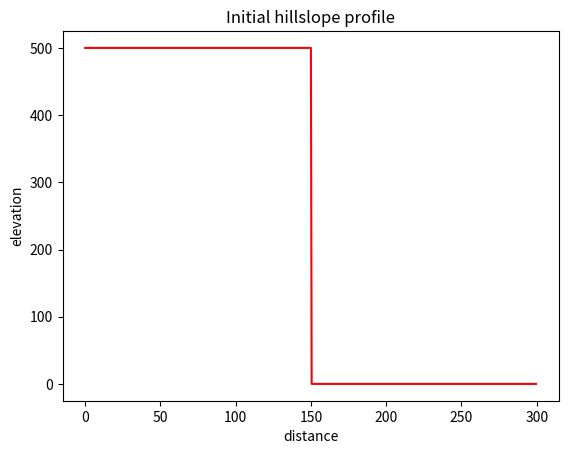
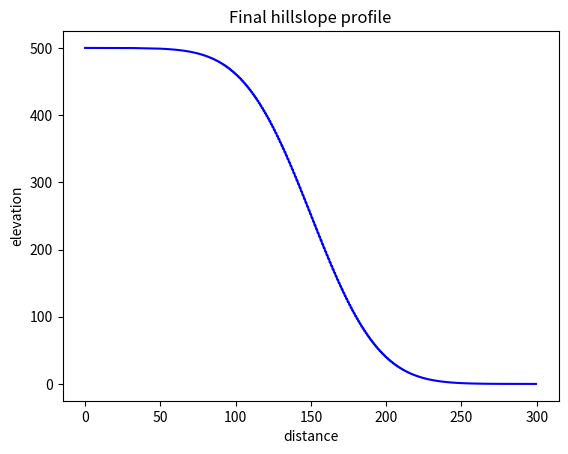

Write Python code to recreate these figures, in order.
import numpy as np
import matplotlib.pyplot as plt


def calculate_stable_time_step(grid_spacing, diffusivity):
    return 0.5 * grid_spacing**2 / diffusivity


def plot_profile(xvals, yvals, color="r", title=None, outfile=None):
    plt.figure()
    plt.plot(xvals, yvals, color)
    plt.xlabel("distance")
    plt.ylabel("elevation")
    plt.title(title)
    plt.savefig(outfile)


if __name__ == "__main__":

    D = 100
    Lx = 300

    dx = 0.5
    x = np.arange(start=0, stop=Lx, step=dx)
    nx = len(x)

    z = np.zeros_like(x)
    z_hi = 500.0
    z_lo = 0.0
    z[x <= Lx / 2] = z_hi
    z[x > Lx / 2] = z_lo

    plot_profile(
        x,
        z,
        color="r",
        title="Initial hillslope profile",
        outfile="initial_profile.png",
    )

    nt = 5000
    dt = calculate_stable_time_step(dx, D)

    for _ in range(0, nt):
        z[1:-1] += D * dt / dx**2 * (z[:-2] - 2 * z[1:-1] + z[2:])

    plot_profile(
        x,
        z,
        color="b",
        title="Final hillslope profile",
        outfile="final_profile.png",
    )
